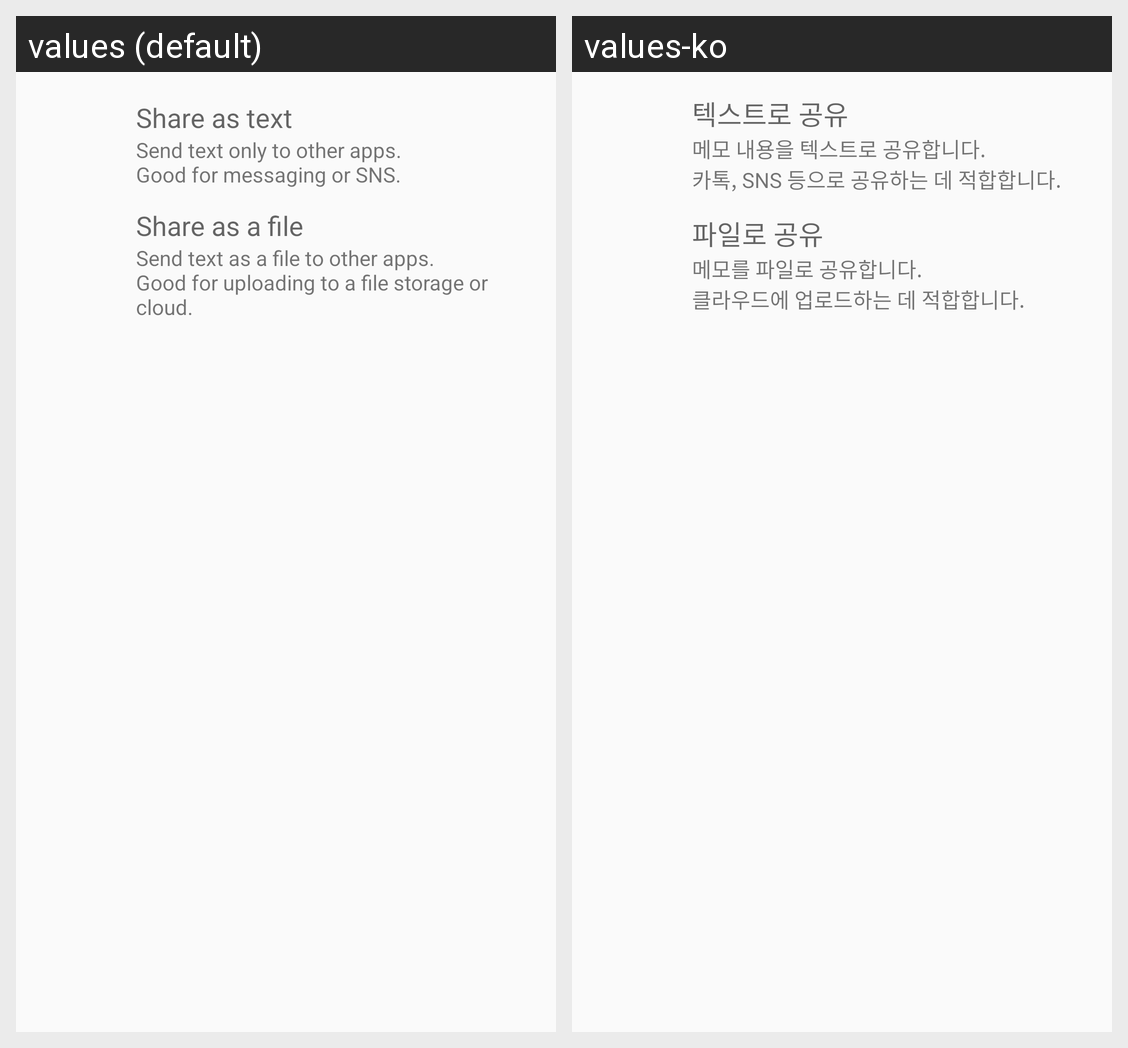

Locale-by-locale string values for the Android screen shown in this grid:
Android screen res/layout/dialog_share.xml rendered under 2 locales, left to right: values (default), values-ko. Device: Nexus 5 (rendered at 1080×1920; each locale shown at half size, 540×960, under a caption strip naming it); theme AppTheme.
Strings drawn on this screen, with the default value and each locale's value (text and hints the layout hard-codes, and strings that could not be matched under every locale, appear in the picture but are not listed):

note_share_text_title
  values: Share as text
  values-ko: 텍스트로 공유

note_share_text_desc
  values: Send text only to other apps.
      Good for messaging or SNS.
  values-ko: 메모 내용을 텍스트로 공유합니다.
      카톡, SNS 등으로 공유하는 데 적합합니다.

note_share_file_title
  values: Share as a file
  values-ko: 파일로 공유

note_share_file_desc
  values: Send text as a file to other apps.
      Good for uploading to a file storage or cloud.
  values-ko: 메모를 파일로 공유합니다.
      클라우드에 업로드하는 데 적합합니다.
